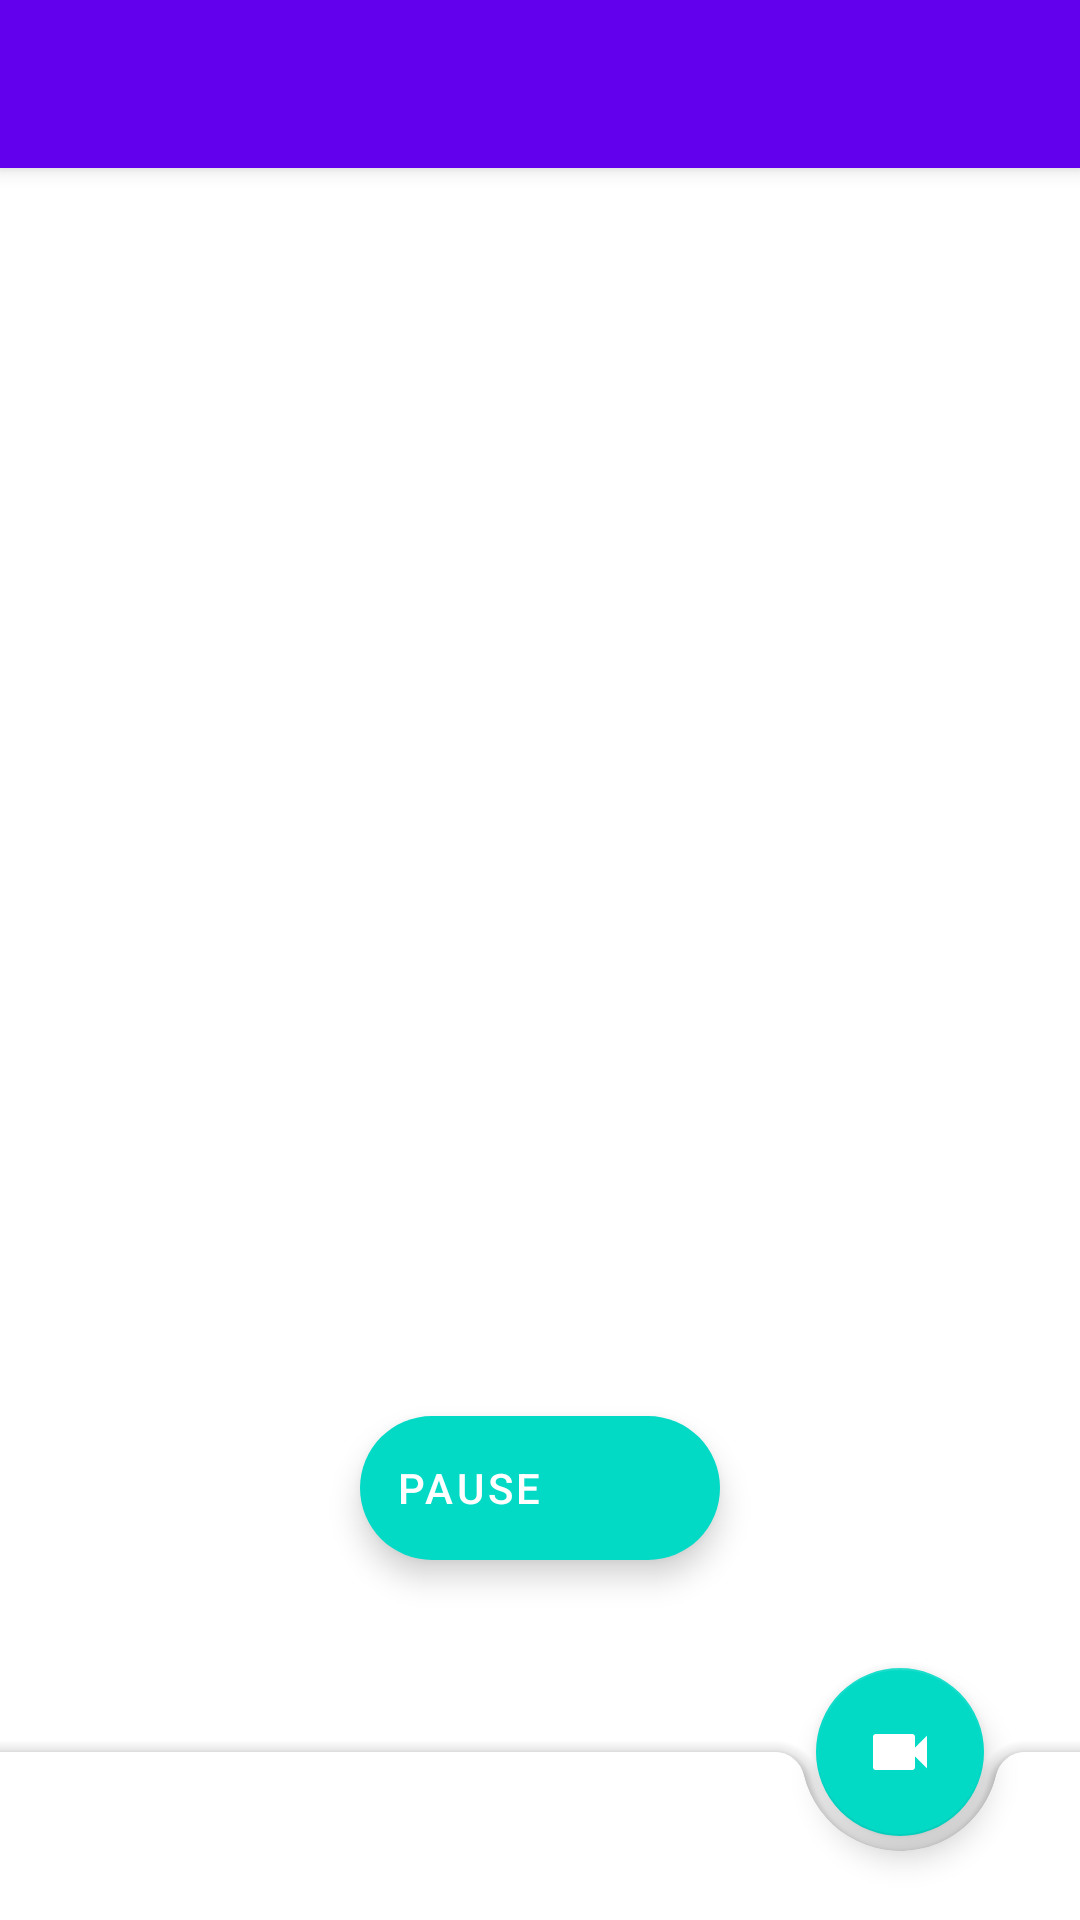

This screen was rendered from an Android layout file. Write that file and the resources it references.
<!-- AndroidManifest.xml: activity theme Theme.App.NoActionBar -->
<!-- res/layout/activity_main.xml -->
<?xml version="1.0" encoding="utf-8"?>
<androidx.coordinatorlayout.widget.CoordinatorLayout xmlns:android="http://schemas.android.com/apk/res/android"
    xmlns:app="http://schemas.android.com/apk/res-auto"
    android:layout_width="match_parent"
    android:layout_height="match_parent"
    xmlns:tools="http://schemas.android.com/tools"
    android:fitsSystemWindows="true">

    <com.google.android.material.appbar.AppBarLayout
        android:id="@+id/app_bar"
        android:layout_width="match_parent"
        android:layout_height="wrap_content"
        android:theme="@style/Theme.App.AppBarOverlay">

        <com.google.android.material.appbar.CollapsingToolbarLayout
            android:id="@+id/toolbar_layout"
            android:layout_width="match_parent"
            android:layout_height="wrap_content"
            android:fitsSystemWindows="true"
            app:contentScrim="?attr/colorPrimary"
            app:layout_scrollFlags="scroll|exitUntilCollapsed"
            app:toolbarId="@+id/toolbar">

            <androidx.appcompat.widget.Toolbar
                android:id="@+id/toolbar"
                android:layout_width="match_parent"
                android:layout_height="?attr/actionBarSize"
                app:layout_collapseMode="pin"
                app:popupTheme="@style/Theme.App.PopupOverlay" />

        </com.google.android.material.appbar.CollapsingToolbarLayout>
    </com.google.android.material.appbar.AppBarLayout>

    <androidx.constraintlayout.widget.ConstraintLayout
        android:layout_width="match_parent"
        android:layout_height="match_parent"
        android:layout_marginBottom="?actionBarSize"
        app:layout_behavior="com.google.android.material.appbar.AppBarLayout$ScrollingViewBehavior">

        <com.google.android.material.textview.MaterialTextView
            android:id="@+id/start_timer"
            android:layout_width="wrap_content"
            android:layout_height="wrap_content"
            android:textSize="36sp"
            app:layout_constraintStart_toStartOf="parent"
            app:layout_constraintEnd_toEndOf="parent"
            app:layout_constraintTop_toTopOf="parent"
            app:layout_constraintBottom_toBottomOf="parent"
            android:layout_gravity="center"
            tools:text="5" />

        <com.google.android.material.floatingactionbutton.ExtendedFloatingActionButton
            android:id="@+id/pause_fab"
            android:layout_width="wrap_content"
            android:layout_height="wrap_content"
            android:layout_marginBottom="64dp"
            app:layout_constraintBottom_toBottomOf="parent"
            app:layout_constraintStart_toStartOf="parent"
            app:layout_constraintEnd_toEndOf="parent"
            app:iconTint="@android:color/white"
            android:text="Pause"
            android:textColor="@android:color/white"
            app:icon="@drawable/ic_pause" />


    </androidx.constraintlayout.widget.ConstraintLayout>

    <com.google.android.material.bottomappbar.BottomAppBar
        android:id="@+id/bottom_bar"
        android:layout_width="match_parent"
        android:layout_height="wrap_content"
        android:layout_gravity="bottom"
        app:fabAlignmentMode="end"
        app:fabAnimationMode="slide"
        app:fabCradleRoundedCornerRadius="10dp"
        />

    <com.google.android.material.floatingactionbutton.FloatingActionButton
        android:id="@+id/fab"
        android:layout_width="wrap_content"
        android:layout_height="wrap_content"
        android:layout_margin="@dimen/fab_margin"
        app:layout_anchor="@id/bottom_bar"
        app:tint="@android:color/white"
        app:srcCompat="@drawable/ic_camcorder" />

</androidx.coordinatorlayout.widget.CoordinatorLayout>
<!-- resources referenced by this layout -->
<resources>
  <!-- drawable ic_camcorder (drawable) -->
  <?xml version="1.0" encoding="utf-8"?>
  <vector xmlns:android="http://schemas.android.com/apk/res/android"
      android:height="24dp"
      android:width="24dp"
      android:viewportWidth="24"
      android:viewportHeight="24">
      <path android:fillColor="#fff" android:pathData="M17,10.5V7A1,1 0 0,0 16,6H4A1,1 0 0,0 3,7V17A1,1 0 0,0 4,18H16A1,1 0 0,0 17,17V13.5L21,17.5V6.5L17,10.5Z" />
  </vector>
  <style name="Theme.App.AppBarOverlay" parent="ThemeOverlay.AppCompat.Dark.ActionBar" />
  <style name="Theme.App.PopupOverlay" parent="ThemeOverlay.AppCompat.Light" />
  <style name="Theme.App.NoActionBar">
          <item name="windowActionBar">false</item>
          <item name="windowNoTitle">true</item>
      </style>
</resources>
